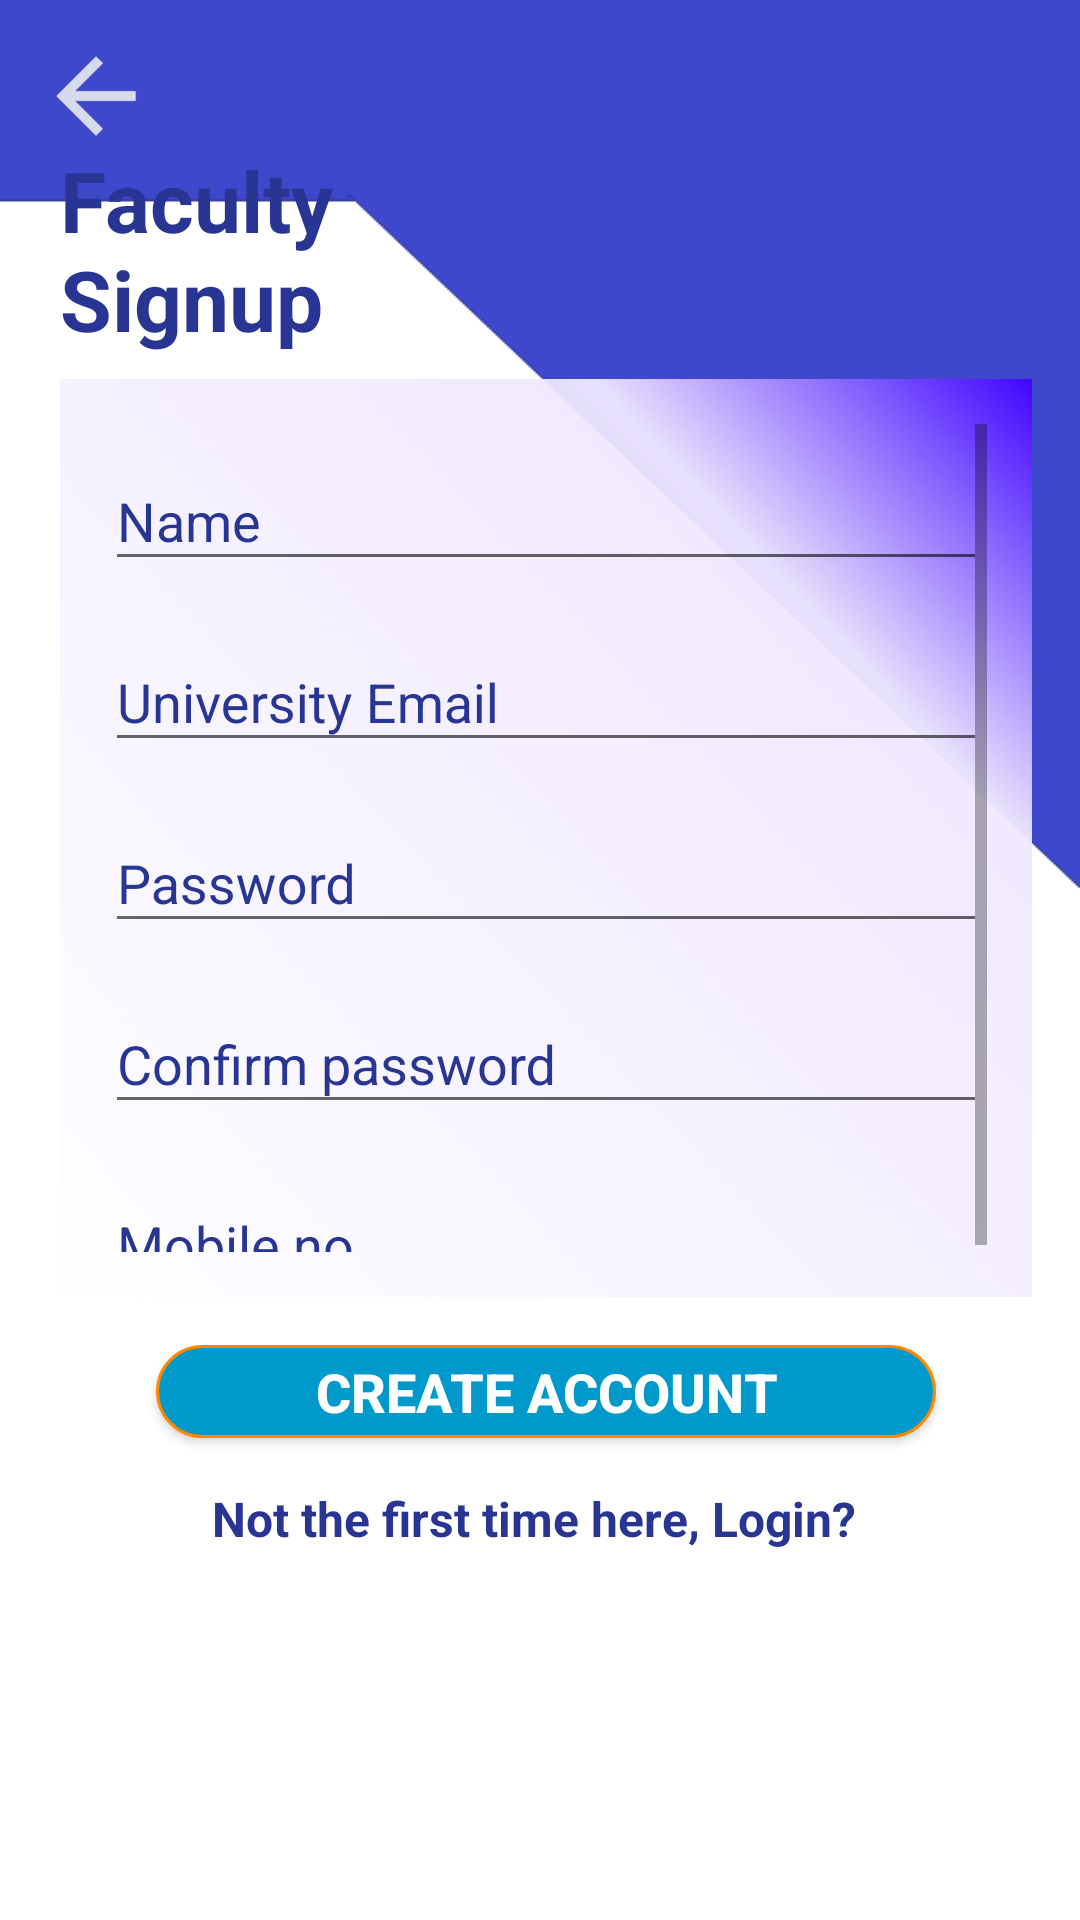

Produce the Android XML layout that renders to this screen, including the resource entries it uses.
<!-- AndroidManifest.xml: application theme AppTheme -->
<!-- res/layout/activity_faculty_sign_up.xml -->
<?xml version="1.0" encoding="utf-8"?>
<android.support.constraint.ConstraintLayout xmlns:android="http://schemas.android.com/apk/res/android"
    xmlns:app="http://schemas.android.com/apk/res-auto"
    xmlns:tools="http://schemas.android.com/tools"
    android:layout_width="match_parent"
    android:layout_height="match_parent"
    tools:context=".FacultySignUpActivity">

    <Button
        android:id="@+id/facultySignupCreateAccount"
        android:layout_width="0dp"
        android:layout_height="31dp"
        android:layout_alignParentBottom="true"
        android:layout_centerHorizontal="true"
        android:layout_marginStart="32dp"
        android:layout_marginTop="16dp"
        android:layout_marginEnd="32dp"
        android:background="@drawable/rounded_btn"
        android:onClick="onFacultyTest"
        android:text="Create Account"
        android:textColor="@android:color/background_light"
        android:textSize="18sp"
        android:textStyle="bold"
        app:layout_constraintEnd_toEndOf="@+id/scrollView2"
        app:layout_constraintHorizontal_bias="0.506"
        app:layout_constraintStart_toStartOf="@+id/scrollView2"
        app:layout_constraintTop_toBottomOf="@+id/scrollView2" />

    <ImageView
        android:id="@+id/facultySignupBackgroundImageView"
        android:layout_width="match_parent"
        android:layout_height="match_parent"
        android:layout_alignParentStart="true"
        android:layout_alignParentTop="true"
        android:scaleType="fitXY"
        app:layout_constraintBottom_toBottomOf="parent"
        app:layout_constraintEnd_toEndOf="parent"
        app:layout_constraintHorizontal_bias="1.0"
        app:layout_constraintStart_toStartOf="parent"
        app:layout_constraintTop_toTopOf="parent"
        app:layout_constraintVertical_bias="0.0"
        app:srcCompat="@drawable/back" />

    <TextView
        android:id="@+id/textView8"
        android:layout_width="wrap_content"
        android:layout_height="wrap_content"
        android:layout_alignParentBottom="true"
        android:layout_alignParentStart="true"
        android:layout_marginEnd="8dp"
        android:layout_marginTop="16dp"
        android:onClick="onLoginAct"
        android:text="Not the first time here, Login?"
        android:textColor="@color/app_text_link_color"
        android:textSize="16sp"
        android:textStyle="bold"
        app:layout_constraintEnd_toEndOf="@+id/facultySignupCreateAccount"
        app:layout_constraintStart_toStartOf="@+id/facultySignupCreateAccount"
        app:layout_constraintTop_toBottomOf="@+id/facultySignupCreateAccount" />

    <TextView
        android:id="@+id/textView7"
        android:layout_width="140dp"
        android:layout_height="wrap_content"
        android:layout_alignParentStart="true"
        android:layout_alignParentTop="true"
        android:layout_marginEnd="8dp"
        android:text="Faculty Signup"
        android:textColor="@color/app_text_color"
        android:textSize="28sp"
        android:textStyle="bold"
        app:layout_constraintEnd_toEndOf="parent"
        app:layout_constraintHorizontal_bias="0.02"
        app:layout_constraintStart_toStartOf="@+id/facultySignupBackImageView"
        app:layout_constraintTop_toBottomOf="@+id/facultySignupBackImageView" />

    <ImageView
        android:id="@+id/facultySignupBackImageView"
        android:layout_width="wrap_content"
        android:layout_height="wrap_content"
        android:layout_alignParentStart="true"
        android:layout_alignParentTop="true"
        android:layout_marginEnd="8dp"
        android:layout_marginStart="16dp"
        android:layout_marginTop="16dp"
        android:onClick="onSignUpStudentActivity"
        app:layout_constraintEnd_toEndOf="parent"
        app:layout_constraintHorizontal_bias="0.0"
        app:layout_constraintStart_toStartOf="parent"
        app:layout_constraintTop_toTopOf="parent"
        app:srcCompat="@drawable/ic_action_back_arrow" />

    <ScrollView
        android:id="@+id/scrollView2"
        android:layout_width="0dp"
        android:layout_height="306dp"
        android:layout_alignParentStart="true"
        android:layout_alignParentBottom="true"
        android:layout_marginTop="8dp"
        android:layout_marginEnd="16dp"
        android:background="@drawable/background_signup"
        android:padding="15dp"
        app:layout_constraintEnd_toEndOf="parent"
        app:layout_constraintStart_toStartOf="@+id/textView7"
        app:layout_constraintTop_toBottomOf="@+id/textView7">

        <LinearLayout
            android:layout_width="match_parent"
            android:layout_height="wrap_content"
            android:orientation="vertical">

            <android.support.design.widget.TextInputLayout
                android:layout_width="match_parent"
                android:layout_height="wrap_content"
                android:layout_alignParentTop="true"
                android:layout_centerHorizontal="true"
                android:textColorHint="@color/app_text_color"
                android:visibility="visible">

                <android.support.design.widget.TextInputEditText
                    android:id="@+id/facultySignupNameField"
                    android:layout_width="match_parent"
                    android:layout_height="wrap_content"
                    android:hint="Name"
                    android:inputType="textPersonName"
                    android:textColor="@color/app_text_color"
                    android:textColorHint="@color/app_text_hint_color" />
            </android.support.design.widget.TextInputLayout>

            <android.support.design.widget.TextInputLayout
                android:layout_width="match_parent"
                android:layout_height="wrap_content"
                android:layout_alignParentTop="true"
                android:layout_centerHorizontal="true"
                android:layout_marginTop="8dp"
                android:textColorHint="@color/app_text_color"
                android:visibility="visible">

                <android.support.design.widget.TextInputEditText
                    android:id="@+id/facultySignupEmailField"
                    android:layout_width="match_parent"
                    android:layout_height="wrap_content"
                    android:hint="University Email"
                    android:inputType="textEmailAddress"
                    android:textColor="@color/app_text_color"
                    android:textColorHint="@color/app_text_hint_color" />
            </android.support.design.widget.TextInputLayout>

            <android.support.design.widget.TextInputLayout
                android:layout_width="match_parent"
                android:layout_height="wrap_content"
                android:layout_alignParentTop="true"
                android:layout_centerHorizontal="true"
                android:layout_marginTop="8dp"
                android:textColorHint="@color/app_text_color"
                android:visibility="visible">

                <android.support.design.widget.TextInputEditText
                    android:id="@+id/facultySignupPasswordField"
                    android:layout_width="match_parent"
                    android:layout_height="wrap_content"
                    android:hint="Password"
                    android:inputType="textPassword"
                    android:textColor="@color/app_text_color"
                    android:textColorHint="@color/app_text_hint_color" />
            </android.support.design.widget.TextInputLayout>

            <android.support.design.widget.TextInputLayout
                android:layout_width="match_parent"
                android:layout_height="wrap_content"
                android:layout_alignParentTop="true"
                android:layout_centerHorizontal="true"
                android:layout_marginTop="8dp"
                android:textColorHint="@color/app_text_color"
                android:visibility="visible">

                <android.support.design.widget.TextInputEditText
                    android:id="@+id/facultySignupConfirmPassword"
                    android:layout_width="match_parent"
                    android:layout_height="wrap_content"
                    android:hint="Confirm password"
                    android:inputType="textPassword"
                    android:textColor="@color/app_text_color"
                    android:textColorHint="@color/app_text_hint_color" />
            </android.support.design.widget.TextInputLayout>

            <android.support.design.widget.TextInputLayout
                android:layout_width="match_parent"
                android:layout_height="wrap_content"
                android:layout_alignParentTop="true"
                android:layout_centerHorizontal="true"
                android:layout_marginTop="8dp"
                android:textColorHint="@color/app_text_color"
                android:visibility="visible">

                <android.support.design.widget.TextInputEditText
                    android:id="@+id/facultySignupMobileField"
                    android:layout_width="match_parent"
                    android:layout_height="wrap_content"
                    android:hint="Mobile no."
                    android:inputType="phone"
                    android:textColor="@color/app_text_color"
                    android:textColorHint="@color/app_text_hint_color" />
            </android.support.design.widget.TextInputLayout>

        </LinearLayout>
    </ScrollView>

</android.support.constraint.ConstraintLayout>
<!-- resources referenced by this layout -->
<resources>
  <color name="app_text_color">#283593</color>
  <color name="app_text_hint_color">#283593</color>
  <color name="app_text_link_color">#283593</color>
  <!-- drawable back: png bitmap (drawable-xxhdpi, 4652 bytes) -->
  <!-- drawable background_signup (drawable) -->
  <shape xmlns:android="http://schemas.android.com/apk/res/android" android:shape="rectangle" >
      <gradient
          android:type="linear"
          android:centerX="76%"
          android:startColor="#0CF0E8FF"
          android:centerColor="#F4F0E8FF"
          android:endColor="#FF3F05FF"
          android:angle="45"/>
  </shape>
  <!-- drawable ic_action_back_arrow: png bitmap (drawable-hdpi, 344 bytes) -->
  <!-- drawable rounded_btn (drawable) -->
  <?xml version="1.0" encoding="utf-8"?>
  <shape xmlns:android="http://schemas.android.com/apk/res/android">
      <solid android:color="@color/app_button_color"/>
  
      <stroke android:width="1dp"
          android:color="@android:color/holo_orange_dark"
          />
  
      <padding android:left="1dp"
          android:top="1dp"
          android:right="1dp"
          android:bottom="1dp"
          />
  
      <corners android:bottomRightRadius="25dip" android:bottomLeftRadius="25dip"
          android:topLeftRadius="25dip" android:topRightRadius="25dip"/>
  </shape>
  <style name="AppTheme" parent="Theme.AppCompat.Light.NoActionBar">
          
          <item name="colorPrimary">@color/colorPrimary</item>
          <item name="colorPrimaryDark">@color/about_facebook_color</item>
          <item name="colorAccent">@color/colorAccent</item>
  
      </style>
  <color name="app_button_color">#0099cc</color>
  <color name="colorPrimary">#3f51b5</color>
  <color name="colorAccent">#ff4081</color>
</resources>
